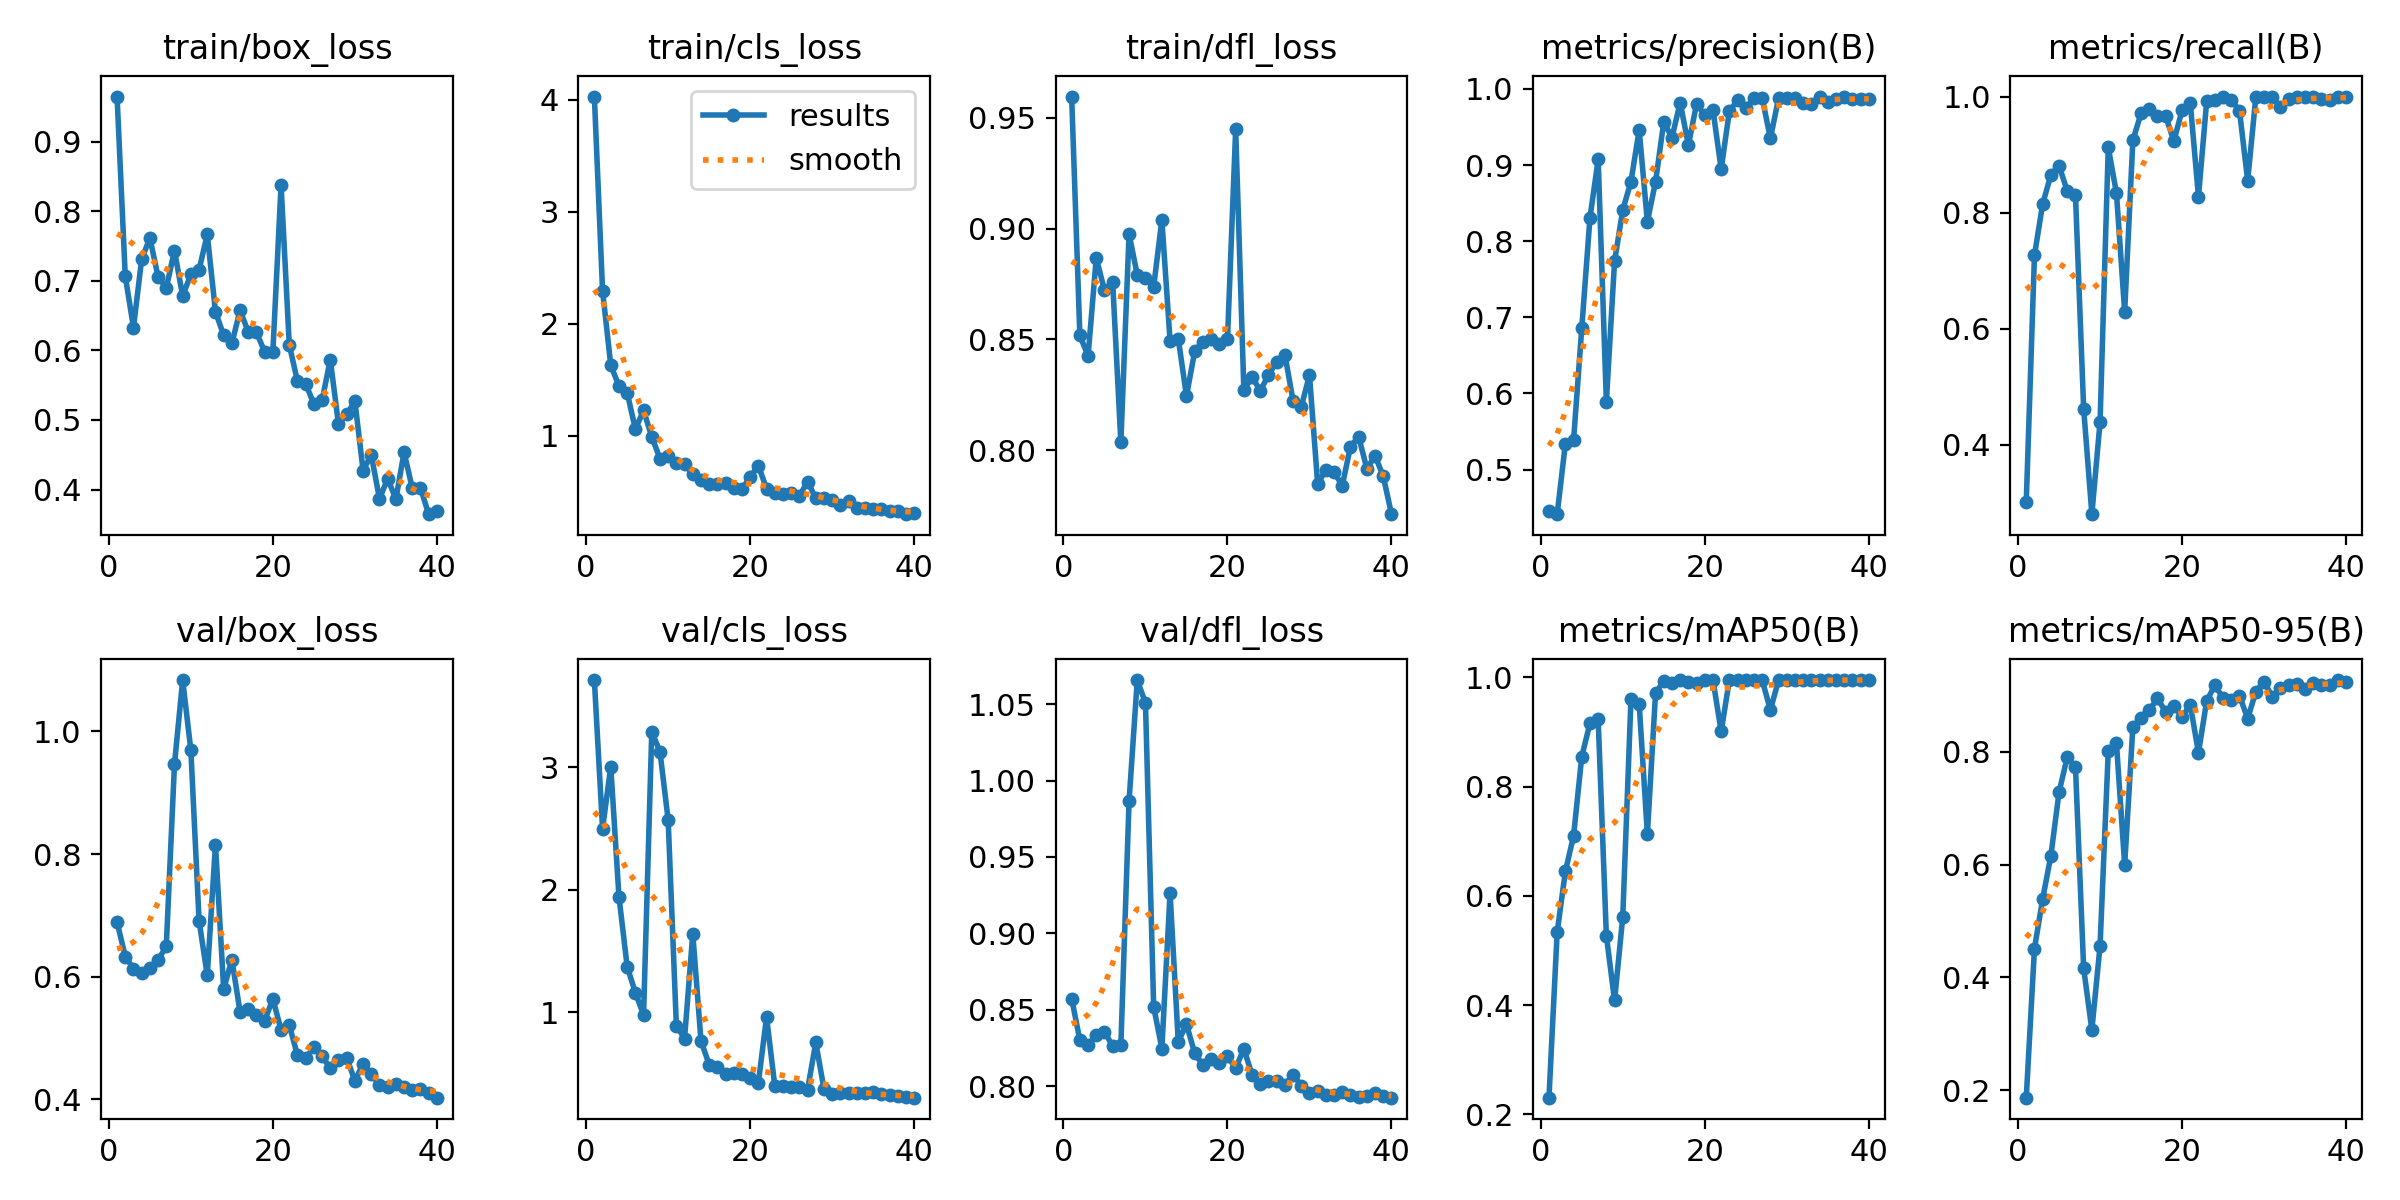

Values plotted in this chart, from the file beside it:
epoch, time, train/box_loss, train/cls_loss, train/dfl_loss, metrics/precision(B), metrics/recall(B), metrics/mAP50(B), metrics/mAP50-95(B), val/box_loss, val/cls_loss, val/dfl_loss, lr/pg0, lr/pg1, lr/pg2
1, 177.1, 0.9652, 4.029, 0.9597, 0.4453, 0.3024, 0.2308, 0.1871, 0.6891, 3.71, 0.8573, 0.0001091, 0.0001091, 0.0001091
2, 353, 0.7069, 2.294, 0.8518, 0.4414, 0.7265, 0.5332, 0.4511, 0.633, 2.497, 0.8301, 0.0002216, 0.0002216, 0.0002216
3, 528.4, 0.633, 1.629, 0.8425, 0.5339, 0.8151, 0.6448, 0.5391, 0.6133, 3.004, 0.8268, 0.0003283, 0.0003283, 0.0003283
4, 713.1, 0.7311, 1.442, 0.8868, 0.5385, 0.8649, 0.7097, 0.6153, 0.6056, 1.942, 0.8336, 0.0004292, 0.0004292, 0.0004292
5, 893.1, 0.7618, 1.384, 0.8722, 0.6857, 0.881, 0.8549, 0.7284, 0.6136, 1.373, 0.8358, 0.0005242, 0.0005242, 0.0005242
6, 1072, 0.7059, 1.057, 0.876, 0.8306, 0.8372, 0.9158, 0.7903, 0.6275, 1.16, 0.8263, 0.0006133, 0.0006133, 0.0006133
7, 1251, 0.6896, 1.225, 0.8036, 0.9075, 0.8302, 0.923, 0.7729, 0.6494, 0.9795, 0.8269, 0.0006966, 0.0006966, 0.0006966
8, 1431, 0.7437, 0.9889, 0.8976, 0.5894, 0.4626, 0.5271, 0.4159, 0.9461, 3.288, 0.9865, 0.0007515, 0.0007515, 0.0007515
9, 1607, 0.6781, 0.7943, 0.8791, 0.7735, 0.2809, 0.4087, 0.3074, 1.084, 3.126, 1.066, 0.000729, 0.000729, 0.000729
10, 1779, 0.7098, 0.8172, 0.8777, 0.8412, 0.4398, 0.5616, 0.4562, 0.9691, 2.567, 1.051, 0.0007065, 0.0007065, 0.0007065
11, 1952, 0.7159, 0.752, 0.8738, 0.8781, 0.9126, 0.9603, 0.8013, 0.6915, 0.8916, 0.852, 0.000684, 0.000684, 0.000684
12, 2125, 0.767, 0.7476, 0.904, 0.9462, 0.8335, 0.9518, 0.8146, 0.6021, 0.7863, 0.8247, 0.0006615, 0.0006615, 0.0006615
13, 2297, 0.6559, 0.6554, 0.8494, 0.8257, 0.6294, 0.713, 0.599, 0.8155, 1.642, 0.9263, 0.000639, 0.000639, 0.000639
14, 2468, 0.6217, 0.5986, 0.8504, 0.8782, 0.9245, 0.9712, 0.8438, 0.5798, 0.7686, 0.8291, 0.0006165, 0.0006165, 0.0006165
15, 2640, 0.6102, 0.5652, 0.8244, 0.9568, 0.9713, 0.9931, 0.8603, 0.6281, 0.5729, 0.8406, 0.000594, 0.000594, 0.000594
16, 2811, 0.6576, 0.5659, 0.8446, 0.9361, 0.9779, 0.9902, 0.8732, 0.5425, 0.5503, 0.8216, 0.0005715, 0.0005715, 0.0005715
17, 3999, 0.6267, 0.5794, 0.849, 0.9821, 0.9668, 0.995, 0.894, 0.547, 0.4964, 0.8138, 0.000549, 0.000549, 0.000549
18, 4174, 0.626, 0.5288, 0.8502, 0.9262, 0.9663, 0.9917, 0.8704, 0.5382, 0.5044, 0.8178, 0.0005265, 0.0005265, 0.0005265
19, 4346, 0.5982, 0.52, 0.8478, 0.9804, 0.9232, 0.9902, 0.8809, 0.5284, 0.4984, 0.815, 0.000504, 0.000504, 0.000504
20, 4525, 0.5984, 0.6314, 0.85, 0.966, 0.9766, 0.995, 0.861, 0.5639, 0.4644, 0.8195, 0.0004815, 0.0004815, 0.0004815
21, 4701, 0.8378, 0.7296, 0.9448, 0.9724, 0.989, 0.995, 0.883, 0.5134, 0.4256, 0.8119, 0.000459, 0.000459, 0.000459
22, 4874, 0.6082, 0.5269, 0.8269, 0.8945, 0.8276, 0.9009, 0.7978, 0.521, 0.9627, 0.8245, 0.0004365, 0.0004365, 0.0004365
23, 5048, 0.5558, 0.4844, 0.833, 0.9709, 0.9919, 0.995, 0.8896, 0.4721, 0.4007, 0.8074, 0.000414, 0.000414, 0.000414
24, 5222, 0.5523, 0.4765, 0.8268, 0.985, 0.9941, 0.995, 0.9176, 0.4672, 0.3992, 0.8017, 0.0003916, 0.0003916, 0.0003916
25, 5397, 0.5227, 0.4825, 0.8339, 0.9755, 1, 0.995, 0.8947, 0.485, 0.3908, 0.8035, 0.0003691, 0.0003691, 0.0003691
26, 5570, 0.5281, 0.4604, 0.8398, 0.9876, 0.9942, 0.995, 0.891, 0.4706, 0.393, 0.8036, 0.0003466, 0.0003466, 0.0003466
27, 5742, 0.5869, 0.5883, 0.8431, 0.9883, 0.9755, 0.995, 0.899, 0.4507, 0.37, 0.8008, 0.0003241, 0.0003241, 0.0003241
28, 5938, 0.494, 0.4407, 0.8223, 0.9349, 0.8553, 0.9402, 0.8585, 0.4644, 0.754, 0.8077, 0.0003016, 0.0003016, 0.0003016
29, 6111, 0.5079, 0.4458, 0.8196, 0.9879, 1, 0.995, 0.9062, 0.4682, 0.3746, 0.8003, 0.0002791, 0.0002791, 0.0002791
30, 6300, 0.5273, 0.4259, 0.8339, 0.988, 1, 0.995, 0.9239, 0.4304, 0.3335, 0.7953, 0.0002566, 0.0002566, 0.0002566
31, 6478, 0.4273, 0.3777, 0.7847, 0.9875, 1, 0.995, 0.897, 0.4584, 0.34, 0.7967, 0.0002341, 0.0002341, 0.0002341
32, 6665, 0.4498, 0.4197, 0.7912, 0.9816, 0.9817, 0.995, 0.9118, 0.442, 0.3419, 0.7945, 0.0002116, 0.0002116, 0.0002116
33, 6850, 0.3867, 0.3489, 0.79, 0.9807, 0.9964, 0.995, 0.9175, 0.4231, 0.3389, 0.7942, 0.0001891, 0.0001891, 0.0001891
34, 7024, 0.4156, 0.3502, 0.784, 0.99, 1, 0.995, 0.9199, 0.4204, 0.3379, 0.7962, 0.0001666, 0.0001666, 0.0001666
35, 7195, 0.3861, 0.3407, 0.8016, 0.9835, 1, 0.995, 0.9101, 0.4256, 0.3472, 0.7943, 0.0001441, 0.0001441, 0.0001441
36, 7366, 0.4539, 0.3466, 0.806, 0.9873, 1, 0.995, 0.9213, 0.4209, 0.3318, 0.7928, 0.0001216, 0.0001216, 0.0001216
37, 7536, 0.4017, 0.3224, 0.7916, 0.989, 0.9953, 0.995, 0.9185, 0.415, 0.3267, 0.7939, 9.9081e-05, 9.9081e-05, 9.9081e-05
38, 7707, 0.4021, 0.3253, 0.7975, 0.9874, 0.9943, 0.995, 0.9176, 0.4178, 0.3164, 0.7954, 7.65832e-05, 7.65832e-05, 7.65832e-05
39, 7876, 0.3645, 0.2977, 0.7882, 0.9867, 0.9999, 0.995, 0.9267, 0.4111, 0.3112, 0.7938, 5.40855e-05, 5.40855e-05, 5.40855e-05
40, 8047, 0.3696, 0.3091, 0.7711, 0.9863, 1, 0.995, 0.924, 0.4029, 0.3038, 0.7925, 3.15878e-05, 3.15878e-05, 3.15878e-05
